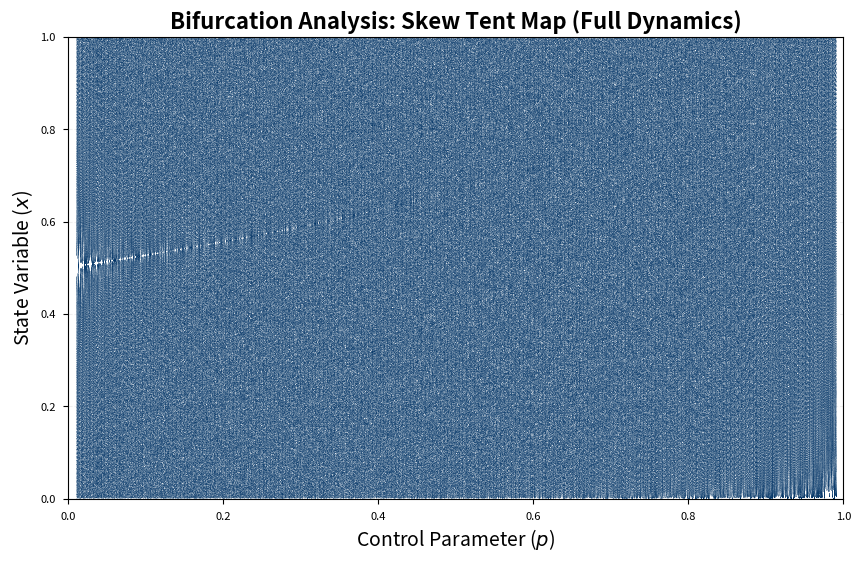

Write the Python code that produced this figure. (Note: this script raises an exception after producing the figure.)
import numpy as np
import matplotlib.pyplot as plt

# Using a professional style for academic papers
try:
    plt.style.use('seaborn-v0_8-paper')
except:
    plt.style.use('ggplot')

def skew_tent_map(x, p):
    if 0 <= x < p:
        return x / p
    elif p <= x <= 1:
        return (1 - x) / (1 - p)
    return x

def logistic_sine_map(y, mu):
    # This is the coupling used in the paper
    return (mu * y * (1 - y) + (4 - mu) * np.sin(np.pi * y) / 4) % 1

def generate_bifurcation_stm():
    print("Generating Ultra-High Fidelity STM Bifurcation Diagram...")
    n_params = 4000  # Increased from 2000
    n_iters = 2000   # Increased from 1500
    n_last = 1000    # Increased from 600
    
    ps = np.linspace(0.01, 0.99, n_params)
    x_results = []
    p_results = []
    
    for p in ps:
        x = 0.512345  # Seed
        for i in range(n_iters):
            x = skew_tent_map(x, p)
            if i >= (n_iters - n_last):
                x_results.append(x)
                p_results.append(p)
                
    plt.figure(figsize=(10, 6), dpi=600)
    # Using a professional navy blue with very low alpha for density visualization
    plt.plot(p_results, x_results, ',', color='#003366', alpha=0.1)
    
    plt.title("Bifurcation Analysis: Skew Tent Map (Full Dynamics)", fontsize=16, fontweight='bold')
    plt.xlabel("Control Parameter ($p$)", fontsize=14)
    plt.ylabel("State Variable ($x$)", fontsize=14)
    plt.xlim(0, 1)
    plt.ylim(0, 1)
    plt.grid(True, linestyle='--', alpha=0.2)
    
    # Save to paper directory
    out_path = "d:/Atelier HDR/ENCRYPT MEDICAL/paper/bifurcation_SkewTentMap_p.png"
    plt.savefig(out_path, bbox_inches='tight', dpi=600, facecolor='white')
    plt.close()

def generate_bifurcation_lsm():
    print("Generating Ultra-High Fidelity LSM Bifurcation Diagram...")
    n_params = 4000  # Increased from 2000
    n_iters = 2000   # Increased from 1500
    n_last = 1000    # Increased from 600
    
    mus = np.linspace(0.01, 0.99, n_params)
    y_results = []
    mu_results = []
    
    for mu in mus:
        y = 0.512345  # Seed
        for i in range(n_iters):
            y = logistic_sine_map(y, mu)
            if i >= (n_iters - n_last):
                y_results.append(y)
                mu_results.append(mu)
                
    plt.figure(figsize=(10, 6), dpi=600)
    # Consistent professional navy blue
    plt.plot(mu_results, y_results, ',', color='#003366', alpha=0.1)
    
    plt.title("Bifurcation Analysis: Logistic-Sine Map (Full Dynamics)", fontsize=16, fontweight='bold')
    plt.xlabel("Control Parameter ($\mu$)", fontsize=14)
    plt.ylabel("State Variable ($y$)", fontsize=14)
    plt.xlim(0, 1)
    plt.ylim(0, 1)
    plt.grid(True, linestyle='--', alpha=0.2)
    
    # Save to paper directory
    out_path = "d:/Atelier HDR/ENCRYPT MEDICAL/paper/bifurcation_LogisticSineMap_mu.png"
    plt.savefig(out_path, bbox_inches='tight', dpi=600, facecolor='white')
    plt.close()

if __name__ == "__main__":
    generate_bifurcation_stm()
    generate_bifurcation_lsm()
    print("Ultra-high fidelity bifurcation diagrams generated successfully.")
